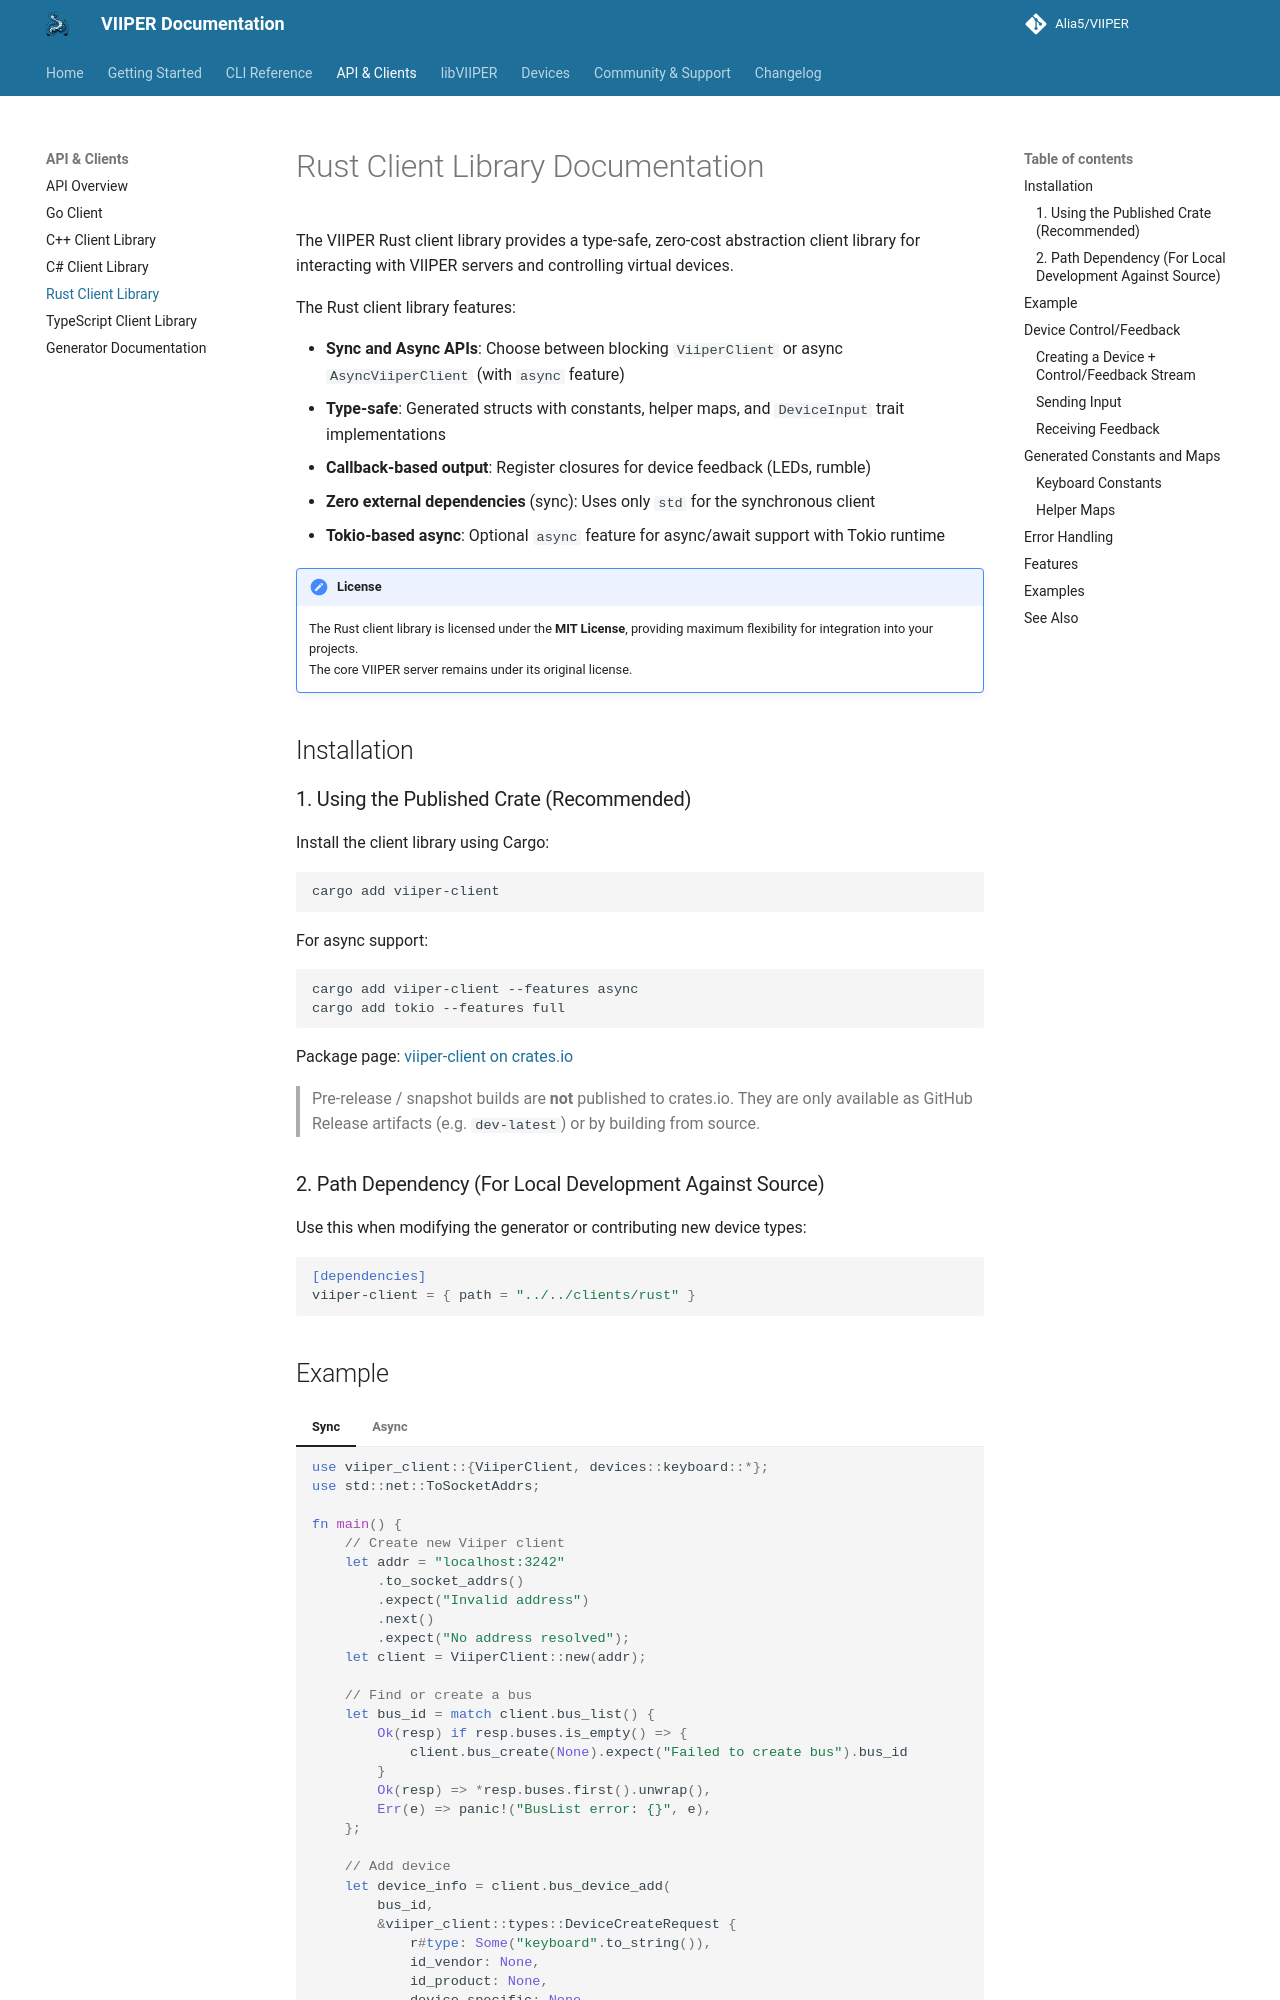

repository: Alia5/VIIPER · page: 0.7.1/clients/rust/index.html · generator: mkdocs

# Rust Client Library Documentation

The VIIPER Rust client library provides a type-safe, zero-cost abstraction client library for interacting with VIIPER servers and controlling virtual devices.

The Rust client library features:

- **Sync and Async APIs**: Choose between blocking `ViiperClient` or async `AsyncViiperClient` (with `async` feature)
- **Type-safe**: Generated structs with constants, helper maps, and `DeviceInput` trait implementations
- **Callback-based output**: Register closures for device feedback (LEDs, rumble)
- **Zero external dependencies** (sync): Uses only `std` for the synchronous client
- **Tokio-based async**: Optional `async` feature for async/await support with Tokio runtime

!!! note "License"
    The Rust client library is licensed under the **MIT License**, providing maximum flexibility for integration into your projects.  
    The core VIIPER server remains under its original license.

## Installation

### 1. Using the Published Crate (Recommended)

Install the client library using Cargo:

```bash
cargo add viiper-client
```

For async support:

```bash
cargo add viiper-client --features async
cargo add tokio --features full
```

Package page: [viiper-client on crates.io](https://crates.io/crates/viiper-client)

> Pre-release / snapshot builds are **not** published to crates.io. They are only available as GitHub Release artifacts (e.g. `dev-latest`) or by building from source.
